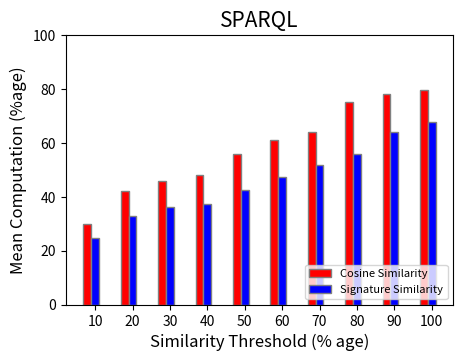

Here is the Python script that generated this plot:
# -*- coding: utf-8 -*-
"""
Created on Thu Jul 25 22:42:45 2024

@author: Hafiz Tayyeb Javed
"""

"""
#defining range
plt.xlim(0, 100)  # X-axis range from 0 to 5
plt.ylim(0.1, 1.0,0.2) # Y-axis range from 0 to 20

# labels for x-asix
labels = ['Label1', 'Label2', 'Label3', 'Label4', 'Label5', 'Label6']
 
# Plotting x-axis and y-axis
plt.plot(x, y, ':3', label='Precision')

plt.plot(x, y1, '--4', label='Recall')
plt.plot(x, F1, '-*', label='F1-Score')



plt.plot(x, type1FP, '-*', label='Type-1 Error')
#plt.plot(range(10), '--bo', label='line with marker')
plt.legend(loc=7, fontsize="8")
# naming of x-axis and y-axis
plt.xlabel("Similarity Threshold in %age")
plt.ylabel("Probability")
 
# naming the title of the plot
plt.title("Cities in England")
 
# setting x-axis values and specifying rotation
# for the labels in degrees
plt.xticks(x, labels, rotation=45)
 
plt.show()
"""


import numpy as np 
import matplotlib.pyplot as plt 

# set width of bar 
barWidth = 0.21
fig = plt.subplots(figsize =(5, 3.5)) 
'''
# set height of bar 
C_Sim = [3.01, 82, 84, 87, 89, 90, 92, 94, 94, 94.5] 
S_sim = [1.02, 65, 67, 69, 70, 71, 71.5, 71.5, 72.5, 73.5]
#CSE = [29, 3, 24, 25, 17] 
'''
C_Sim = [30, 42, 46, 48, 56, 61, 64, 75, 78, 79.5] 
S_sim = [24.75,32.85, 36.25, 37.15, 42.35, 47.25, 51.85, 55.89, 63.91, 67.65]
# Set position of bar on X axis 
br1 = np.arange(len(C_Sim)) 
br2 = [x + barWidth for x in br1] 
#br3 = [x + barWidth for x in br2] 



plt.ylim(0, 100)  # X-axis range from 0 to 


# Make the plot
plt.bar(br1, C_Sim, color ='r', width = barWidth, 
        edgecolor ='grey', label ='Cosine Similarity') 
plt.bar(br2, S_sim, color ='b', width = barWidth, 
        edgecolor ='grey', label ="Signature Similarity") 
#plt.bar(br3, CSE, color ='b', width = barWidth, 
 #       edgecolor ='grey', label ='CSE') 

# Adding Xticks 
plt.xlabel('Similarity Threshold (% age)', fontsize = 12) 
plt.ylabel('Mean Computation (%age)', fontsize = 12) 
plt.xticks([r + barWidth for r in range(len(C_Sim))], 
        ['10', '20', '30', '40', '50', '60', '70', '80', '90', '100'])

plt.title("SPARQL", fontsize = 15)
plt.legend(loc=4, fontsize="8")

plt.show()
